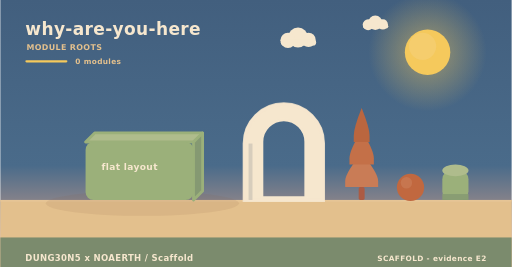
t = 0.00 s
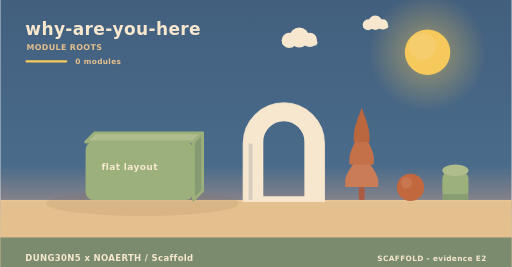
t = 1.67 s
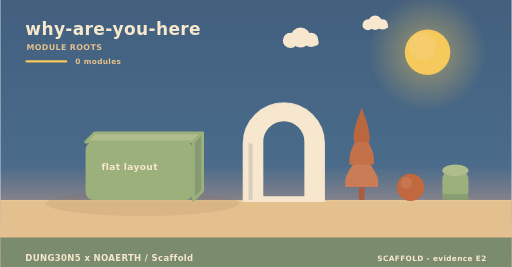
t = 3.33 s
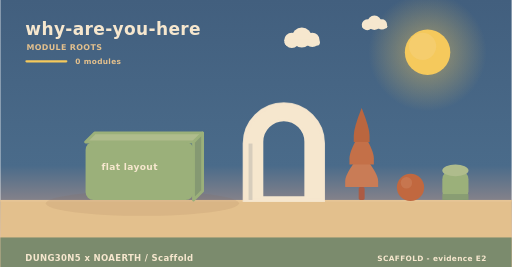
t = 5.00 s
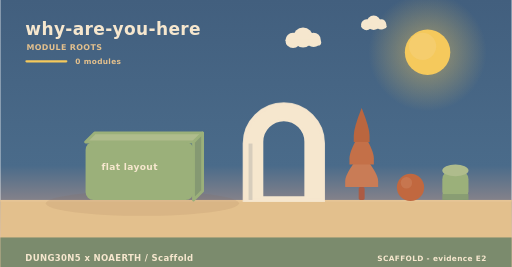
t = 6.67 s
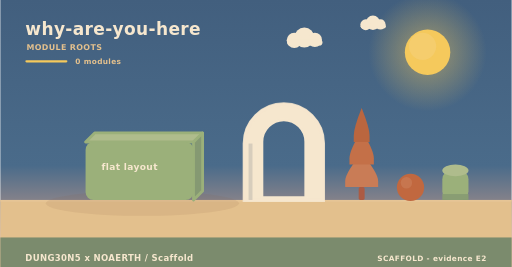
t = 8.33 s

The animated SVG that drew these frames (rendered in a browser with its animation timeline set to each time). Animation: 2 SMIL elements (animateTransform=2); frames cover the first 8.33 s, repeats indefinitely.

<svg xmlns="http://www.w3.org/2000/svg" width="900" height="470" viewBox="0 0 900 470" role="img" aria-label="why-are-you-here - how it is built"><linearGradient id="skya" x1="0" y1="0" x2="0" y2="1"><stop offset="0" stop-color="#425f7e"/><stop offset="0.62" stop-color="#4a6b8a"/><stop offset="1" stop-color="#f3ad8a"/></linearGradient><rect width="900" height="470" fill="url(#skya)"/><radialGradient id="suna"><stop offset="0.35" stop-color="#f5c95c" stop-opacity="0.34"/><stop offset="1" stop-color="#f5c95c" stop-opacity="0"/></radialGradient><circle cx="752" cy="92" r="104" fill="url(#suna)"/><circle cx="752" cy="92" r="40" fill="#f5c95c"/><circle cx="743.2" cy="81.6" r="24" fill="#f5d27e" opacity="0.5"/><g><circle cx="524" cy="66" r="17.64" fill="#f6e7ce"/><circle cx="506.36" cy="71.04" r="13.44" fill="#f6e7ce"/><circle cx="542.48" cy="70.2" r="12.6" fill="#f6e7ce"/><rect x="493.76" y="69.36" width="62.16" height="10.92" rx="5.46" fill="#f6e7ce"/><animateTransform attributeName="transform" type="translate" values="0 0;24 0;0 0" dur="36s" begin="0s" repeatCount="indefinite"/></g><g><circle cx="660" cy="40" r="12.6" fill="#f6e7ce"/><circle cx="647.4" cy="43.6" r="9.6" fill="#f6e7ce"/><circle cx="673.2" cy="43" r="9" fill="#f6e7ce"/><rect x="638.4" y="42.4" width="44.4" height="7.8" rx="3.9" fill="#f6e7ce"/><animateTransform attributeName="transform" type="translate" values="0 0;-18 0;0 0" dur="46s" begin="3s" repeatCount="indefinite"/></g><rect x="0" y="352" width="900" height="118" fill="#e3c08d"/><rect x="0" y="352" width="900" height="3" fill="#e6c596"/><text x="44" y="62" font-family="Verdana,DejaVu Sans,sans-serif" font-size="30" font-weight="700" letter-spacing="0.6" fill="#f6e7ce" text-anchor="start">why-are-you-here</text><text x="46" y="88" font-family="Verdana,DejaVu Sans,sans-serif" font-size="14" font-weight="700" letter-spacing="0.6" fill="#e3c08d" text-anchor="start">MODULE ROOTS</text><rect x="44" y="106" width="74" height="4" rx="2" fill="#f5c95c"/><text x="132" y="112" font-family="Verdana,DejaVu Sans,sans-serif" font-size="13" font-weight="700" letter-spacing="0.6" fill="#e3c08d" text-anchor="start">0 modules</text><ellipse cx="250" cy="358" rx="170" ry="22" fill="rgba(138,90,68,0.11)"/><path d="M150,250 L340,250 L356,234 L166,234 Z" fill="#afbc8c" stroke="#9bb07a" stroke-width="5" stroke-linejoin="round"/><path d="M340,250 L356,234 L356,336 L340,352 Z" fill="#859972" stroke="#9bb07a" stroke-width="5" stroke-linejoin="round"/><rect x="150" y="250" width="190" height="102" rx="14" fill="#9bb07a"/><text x="178" y="300" font-family="Verdana,DejaVu Sans,sans-serif" font-size="16" font-weight="700" letter-spacing="0.6" fill="#f6e7ce" text-anchor="start">flat layout</text><path d="M430,352 L430,252.64 A69,69 0 0 1 568,252.64 L568,352 Z M460.36,348 L460.36,249.55 A38.64,38.64 0 0 1 537.64,249.55 L537.64,348 Z" fill="#f6e7ce" fill-rule="evenodd" stroke="#f6e7ce" stroke-width="5" stroke-linejoin="round"/><path d="M430,352 L430,252.64 A69,69 0 0 1 568,252.64 L568,352 Z" fill="none" stroke="#f6e7ce" stroke-width="7" stroke-linecap="round" opacity="0.85"/><rect x="436.9" y="252.64" width="6.9" height="99.36" fill="#d7cdbc"/><rect x="630.78" y="329.28" width="10.44" height="22.72" rx="2.9" fill="#ac5b43"/><path d="M636,269.64 Q607,304.23 607,318.54 Q607,329.28 607,329.28 L665,329.28 Q665,329.28 665,318.54 Q665,304.23 636,269.64 Z" fill="#c97c56"/><path d="M636,229.88 Q614.54,264.47 614.54,278.78 Q614.54,289.52 614.54,289.52 L657.46,289.52 Q657.46,289.52 657.46,278.78 Q657.46,264.47 636,229.88 Z" fill="#c47048"/><path d="M636,190.12 Q622.08,224.71 622.08,239.02 Q622.08,249.76 622.08,249.76 L649.92,249.76 Q649.92,249.76 649.92,239.02 Q649.92,224.71 636,190.12 Z" fill="#ba663f"/><circle cx="722" cy="330" r="24" fill="#c1683f"/><circle cx="714.8" cy="321.84" r="10.08" fill="#cc815c" opacity="0.55"/><rect x="778" y="300" width="46" height="52" rx="15.33" fill="#9bb07a"/><ellipse cx="801" cy="300" rx="23" ry="10.4" fill="#afbc8c"/><rect x="778" y="341.6" width="46" height="10.4" fill="#899d73"/><rect x="0" y="418" width="900" height="52" rx="0" fill="#75886c" opacity="0.94"/><text x="44" y="460" font-family="Verdana,DejaVu Sans,sans-serif" font-size="15" font-weight="700" letter-spacing="0.6" fill="#f6e7ce" text-anchor="start">DUNG30N5 x NOAERTH  /  Scaffold</text><text x="856" y="460" font-family="Verdana,DejaVu Sans,sans-serif" font-size="13" font-weight="700" letter-spacing="0.6" fill="#f6e7ce" text-anchor="end">SCAFFOLD  -  evidence E2</text></svg>
